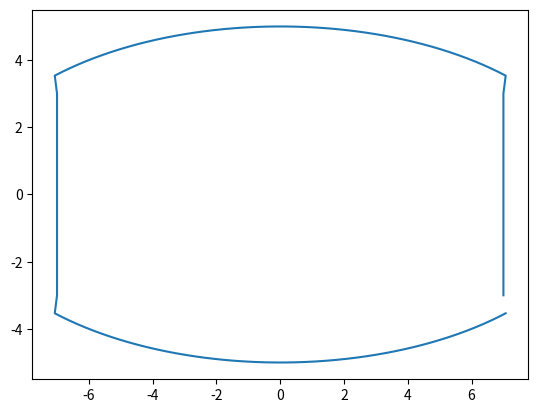

This figure's Python source:
import numpy as np
import matplotlib.pyplot as plt 

semi_major = 10
semi_minor = 5
t = np.linspace(0, 2*np.pi)

def ellipse_eq(semi_minor, semi_major, t):
    x =semi_major * np.cos(t)
    y = semi_minor * np.sin(t)
    return x, y

def tronc_ellipse():
    x = []
    y = []
    t1 = np.linspace(-0.25*np.pi, 0)
    for i in t1:
        x.append(7)
        y.append(-3)
    t2 = np.linspace(0, 0.25*np.pi)
    for i in t2:
        x.append(7)
        y.append(3)
    t3 = np.linspace(0.25*np.pi, 0.75*np.pi)
    for i in t3:
        x.append(semi_major * np.cos(i))
        y.append(semi_minor * np.sin(i))
    t4 = np.linspace(0.75*np.pi, 0)
    for i in t4:
        x.append(-7)
        y.append(3)
    t5 = np.linspace(0, -0.75*np.pi)
    for i in t5:
        x.append(-7)
        y.append(-3)
    t6 = np.linspace(-0.75*np.pi, -0.25*np.pi)
    for i in t6:
        x.append(semi_major * np.cos(i))
        y.append(semi_minor * np.sin(i))

    return x, y

x, y = tronc_ellipse()
plt.plot(x, y)

plt.show()
